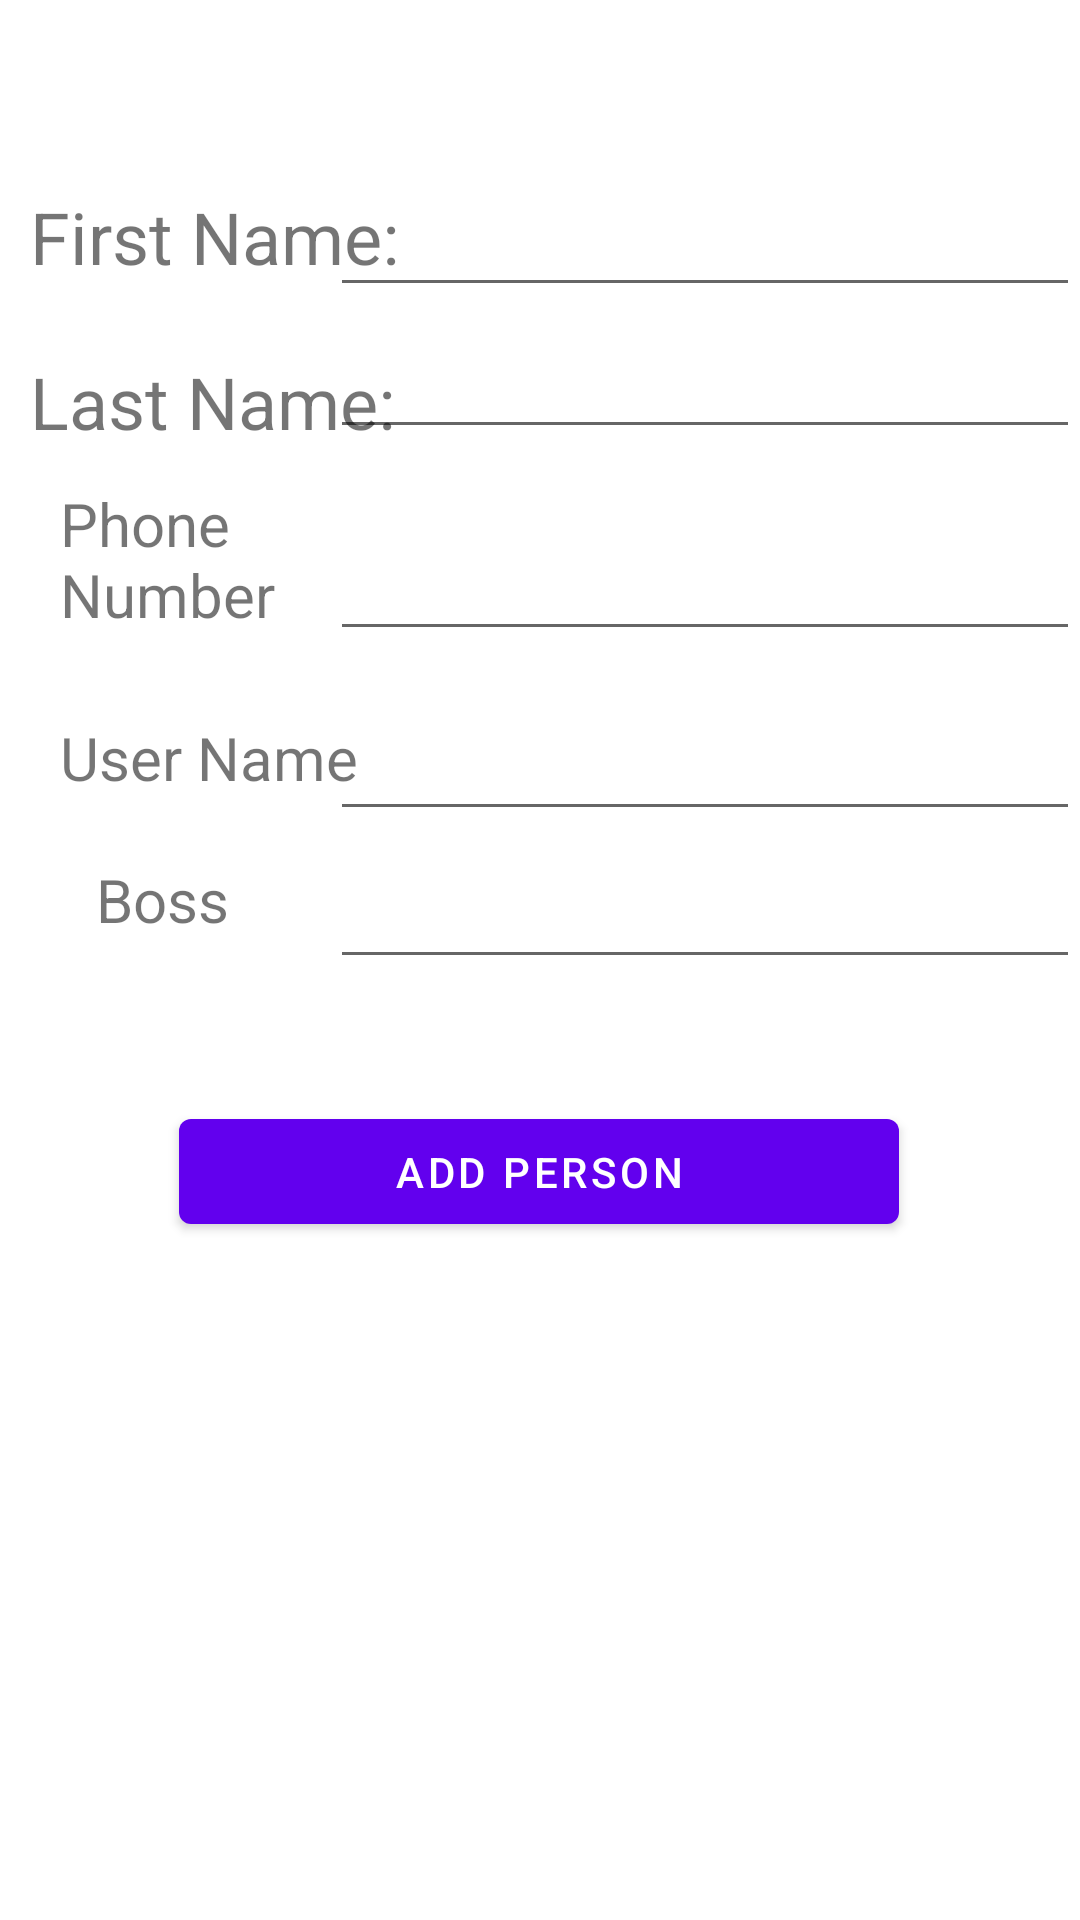

Write the Android layout XML for this screen, with the resource values it uses.
<!-- AndroidManifest.xml: application theme Theme.MyApplicationTAKE100 -->
<!-- res/layout/activity_add_person.xml -->
<?xml version="1.0" encoding="utf-8"?>
<androidx.constraintlayout.widget.ConstraintLayout xmlns:android="http://schemas.android.com/apk/res/android"
    xmlns:app="http://schemas.android.com/apk/res-auto"
    xmlns:tools="http://schemas.android.com/tools"
    android:layout_width="match_parent"
    android:layout_height="match_parent"
    tools:context="Activities.addPersonActivity">

    <EditText
        android:id="@+id/addPersonDescription"
        android:layout_width="250dp"
        android:layout_height="40dp"
        android:ems="10"
        android:inputType="textPersonName"
        app:layout_constraintBottom_toBottomOf="parent"
        app:layout_constraintEnd_toEndOf="parent"
        app:layout_constraintHorizontal_bias="1.0"
        app:layout_constraintStart_toEndOf="@+id/textView5"
        app:layout_constraintTop_toTopOf="parent"
        app:layout_constraintVertical_bias="0.477" />

    <EditText
        android:id="@+id/addPersonNeed"
        android:layout_width="250dp"
        android:layout_height="40dp"
        android:ems="10"
        android:inputType="textPersonName"
        app:layout_constraintBottom_toBottomOf="parent"
        app:layout_constraintEnd_toEndOf="parent"
        app:layout_constraintHorizontal_bias="1.0"
        app:layout_constraintStart_toEndOf="@+id/textView5"
        app:layout_constraintTop_toTopOf="parent"
        app:layout_constraintVertical_bias="0.295" />

    <EditText
        android:id="@+id/addPersonUserName"
        android:layout_width="250dp"
        android:layout_height="40dp"
        android:ems="10"
        android:inputType="textPersonName"
        app:layout_constraintBottom_toBottomOf="parent"
        app:layout_constraintEnd_toEndOf="parent"
        app:layout_constraintHorizontal_bias="1.0"
        app:layout_constraintStart_toEndOf="@+id/textView5"
        app:layout_constraintTop_toTopOf="parent"
        app:layout_constraintVertical_bias="0.395" />

    <TextView
        android:id="@+id/textView5"
        android:layout_width="110dp"
        android:layout_height="40dp"
        android:layout_marginStart="32dp"
        android:layout_marginLeft="32dp"
        android:text="Boss"
        android:textSize="20sp"
        app:layout_constraintBottom_toBottomOf="parent"
        app:layout_constraintStart_toStartOf="parent"
        app:layout_constraintTop_toTopOf="parent"
        app:layout_constraintVertical_bias="0.477" />

    <TextView
        android:id="@+id/textView2"
        android:layout_width="122dp"
        android:layout_height="65dp"
        android:layout_marginStart="20dp"
        android:layout_marginLeft="20dp"
        android:text="Phone Number"
        android:textSize="20sp"
        app:layout_constraintBottom_toBottomOf="parent"
        app:layout_constraintStart_toStartOf="parent"
        app:layout_constraintTop_toTopOf="parent"
        app:layout_constraintVertical_bias="0.28" />

    <TextView
        android:id="@+id/textView17"
        android:layout_width="122dp"
        android:layout_height="38dp"
        android:layout_marginStart="20dp"
        android:layout_marginLeft="20dp"
        android:text="User Name"
        android:textSize="20sp"
        app:layout_constraintBottom_toBottomOf="parent"
        app:layout_constraintStart_toStartOf="parent"
        app:layout_constraintTop_toTopOf="parent"
        app:layout_constraintVertical_bias="0.397" />

    <EditText
        android:id="@+id/addPersonFirstName"
        android:layout_width="250dp"
        android:layout_height="40dp"
        android:ems="10"
        android:inputType="textPersonName"
        app:layout_constraintBottom_toBottomOf="parent"
        app:layout_constraintEnd_toEndOf="parent"
        app:layout_constraintHorizontal_bias="1.0"
        app:layout_constraintStart_toEndOf="@+id/textView4"
        app:layout_constraintTop_toTopOf="parent"
        app:layout_constraintVertical_bias="0.104" />

    <EditText
        android:id="@+id/addPersonLastName"
        android:layout_width="250dp"
        android:layout_height="40dp"
        android:ems="10"
        android:inputType="textPersonName"
        app:layout_constraintBottom_toBottomOf="parent"
        app:layout_constraintEnd_toEndOf="parent"
        app:layout_constraintHorizontal_bias="1.0"
        app:layout_constraintStart_toEndOf="@+id/textView4"
        app:layout_constraintTop_toTopOf="parent"
        app:layout_constraintVertical_bias="0.183" />

    <TextView
        android:id="@+id/textView4"
        android:layout_width="132dp"
        android:layout_height="37dp"
        android:layout_marginStart="10dp"
        android:layout_marginLeft="10dp"
        android:text="First Name:"
        android:textSize="24sp"
        app:layout_constraintBottom_toBottomOf="parent"
        app:layout_constraintStart_toStartOf="parent"
        app:layout_constraintTop_toTopOf="parent"
        app:layout_constraintVertical_bias="0.104" />

    <TextView
        android:id="@+id/textView3"
        android:layout_width="133dp"
        android:layout_height="31dp"
        android:layout_marginStart="10dp"
        android:layout_marginLeft="10dp"
        android:text="Last Name:"
        android:textSize="24sp"
        app:layout_constraintBottom_toBottomOf="parent"
        app:layout_constraintStart_toStartOf="parent"
        app:layout_constraintTop_toTopOf="parent"
        app:layout_constraintVertical_bias="0.193" />

    <Button
        android:id="@+id/addPersonBtn"
        android:layout_width="240dp"
        android:layout_height="47dp"
        android:text="Add Person"
        app:layout_constraintBottom_toBottomOf="parent"
        app:layout_constraintEnd_toEndOf="parent"
        app:layout_constraintHorizontal_bias="0.497"
        app:layout_constraintStart_toStartOf="parent"
        app:layout_constraintTop_toTopOf="parent"
        app:layout_constraintVertical_bias="0.619" />
</androidx.constraintlayout.widget.ConstraintLayout>
<!-- resources referenced by this layout -->
<resources>
  <style name="Theme.MyApplicationTAKE100" parent="Theme.MaterialComponents.DayNight.DarkActionBar">
          
          <item name="colorPrimary">@color/purple_500</item>
          <item name="colorPrimaryVariant">@color/purple_700</item>
          <item name="colorOnPrimary">@color/white</item>
          
          <item name="colorSecondary">@color/teal_200</item>
          <item name="colorSecondaryVariant">@color/teal_700</item>
          <item name="colorOnSecondary">@color/black</item>
          
          <item name="android:statusBarColor" tools:targetApi="l">?attr/colorPrimaryVariant</item>
          
      </style>
  <!-- not gathered from this repository: default colours our renderer supplied (Android Studio template values) -->
  <color name="purple_500">#FF6200EE</color>
  <color name="purple_700">#FF3700B3</color>
  <color name="teal_200">#FF03DAC5</color>
  <color name="teal_700">#FF018786</color>
  <color name="black">#FF000000</color>
  <color name="white">#FFFFFFFF</color>
</resources>
